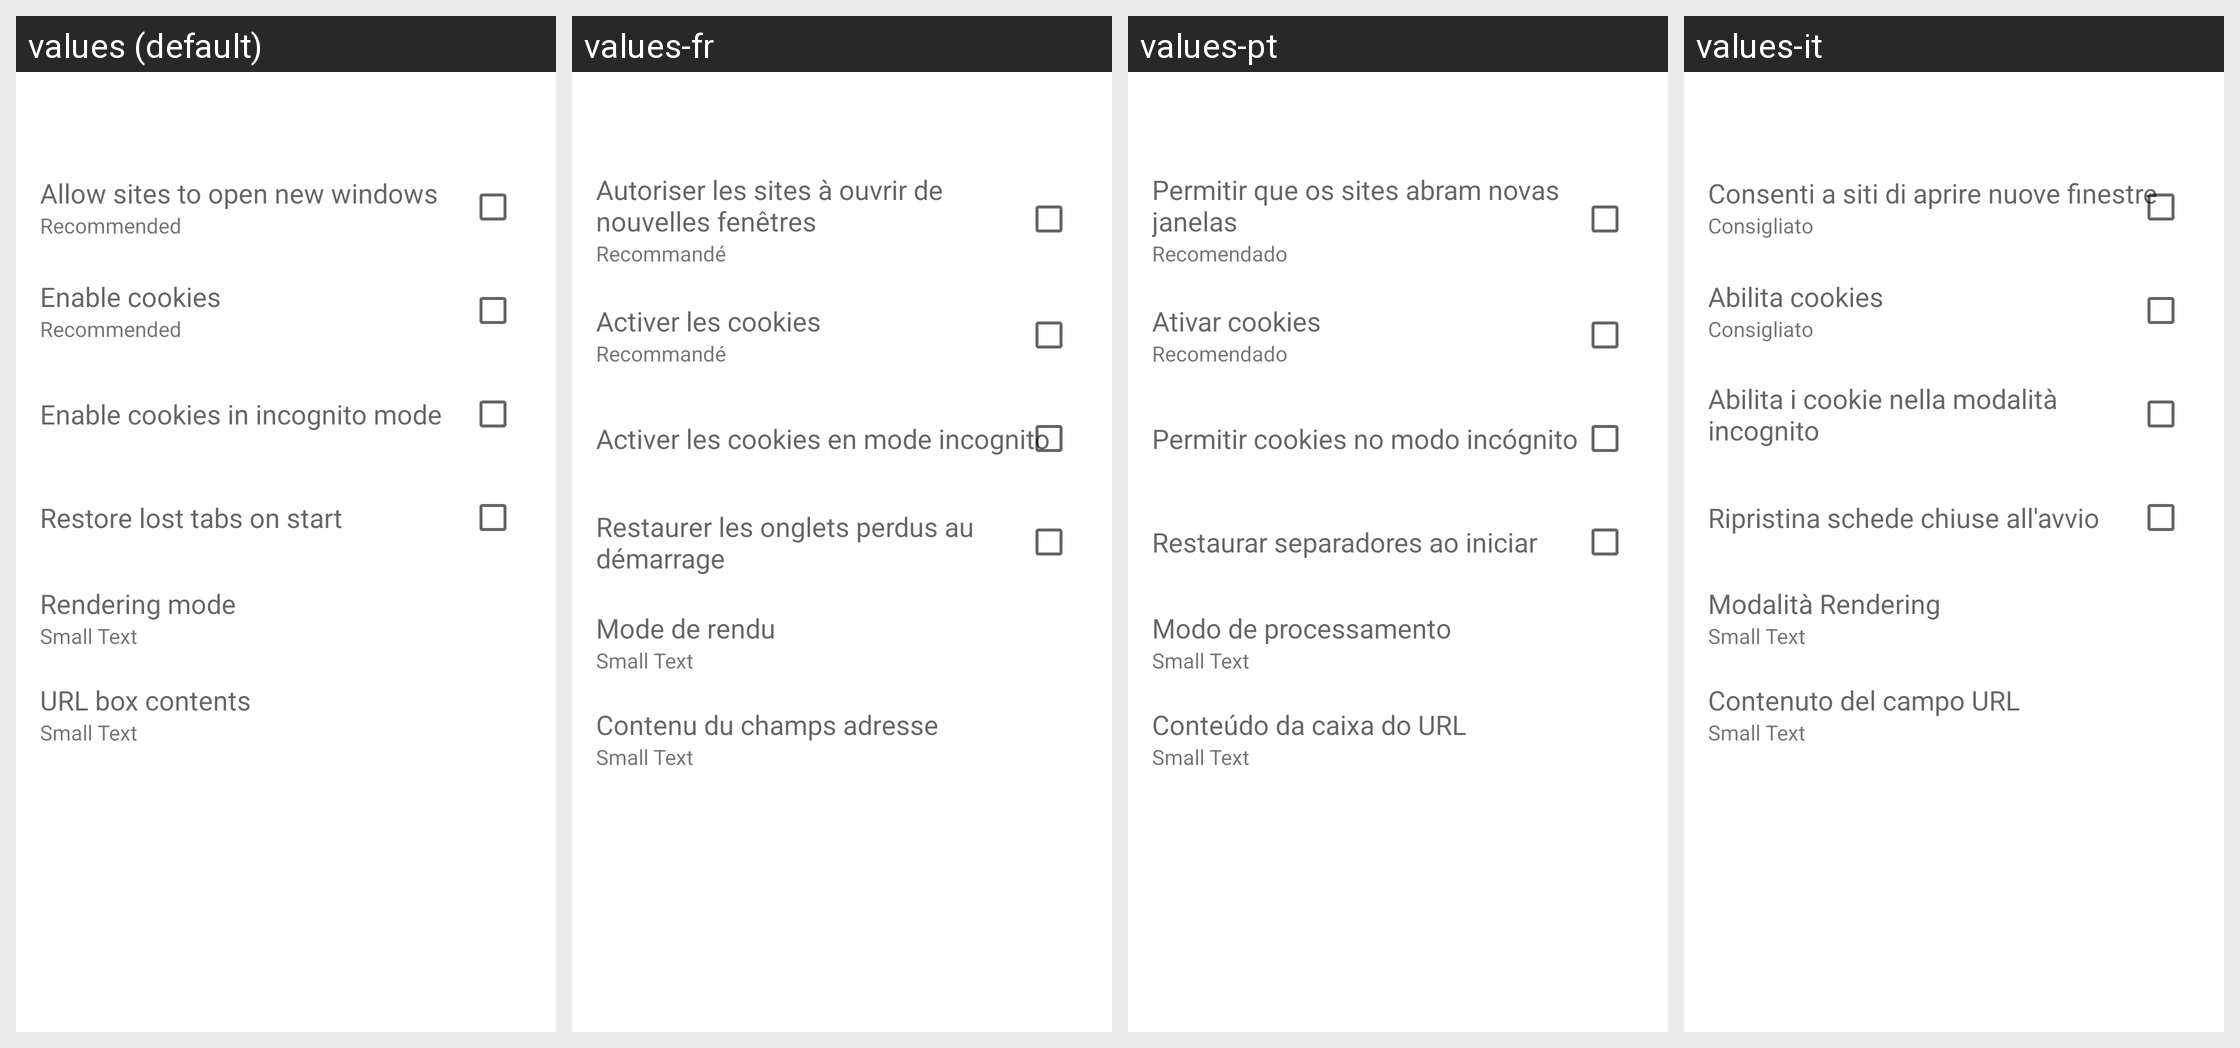

The Android screen above is rendered under several locales of the same app. Produce the string resources it draws, with the default and per-locale values.
Android screen res/layout/advanced_settings.xml rendered under 4 locales, left to right: values (default), values-fr, values-pt, values-it. Device: Nexus 5 (rendered at 1080×1920; each locale shown at half size, 540×960, under a caption strip naming it); theme Theme.MaterialComponents.DayNight.NoActionBar.
Other locales in the repository, not shown: values-ar, values-br, values-de, values-el, values-es, values-gr, values-hu, values-iw, values-ja, values-ko, values-lt, values-nl, values-pl, values-pt-rBR, values-ru, values-sr, values-tr, values-zh-rCN, values-zh-rTW.
Strings drawn on this screen, with the default value and each locale's value (text and hints the layout hard-codes, and strings that could not be matched under every locale, appear in the picture but are not listed):

window
  values: Allow sites to open new windows
  values-fr: Autoriser les sites à ouvrir de nouvelles fenêtres
  values-pt: Permitir que os sites abram novas janelas
  values-it: Consenti a siti di aprire nuove finestre

recommended
  values: Recommended
  values-fr: Recommandé
  values-pt: Recomendado
  values-it: Consigliato

cookies
  values: Enable cookies
  values-fr: Activer les cookies
  values-pt: Ativar cookies
  values-it: Abilita cookies

incognito_cookies
  values: Enable cookies in incognito mode
  values-fr: Activer les cookies en mode incognito
  values-pt: Permitir cookies no modo incógnito
  values-it: Abilita i cookie nella modalità incognito

restore
  values: Restore lost tabs on start
  values-fr: Restaurer les onglets perdus au démarrage
  values-pt: Restaurar separadores ao iniciar
  values-it: Ripristina schede chiuse all'avvio

rendering_mode
  values: Rendering mode
  values-fr: Mode de rendu
  values-pt: Modo de processamento
  values-it: Modalità Rendering

url_contents
  values: URL box contents
  values-fr: Contenu du champs adresse
  values-pt: Conteúdo da caixa do URL
  values-it: Contenuto del campo URL
